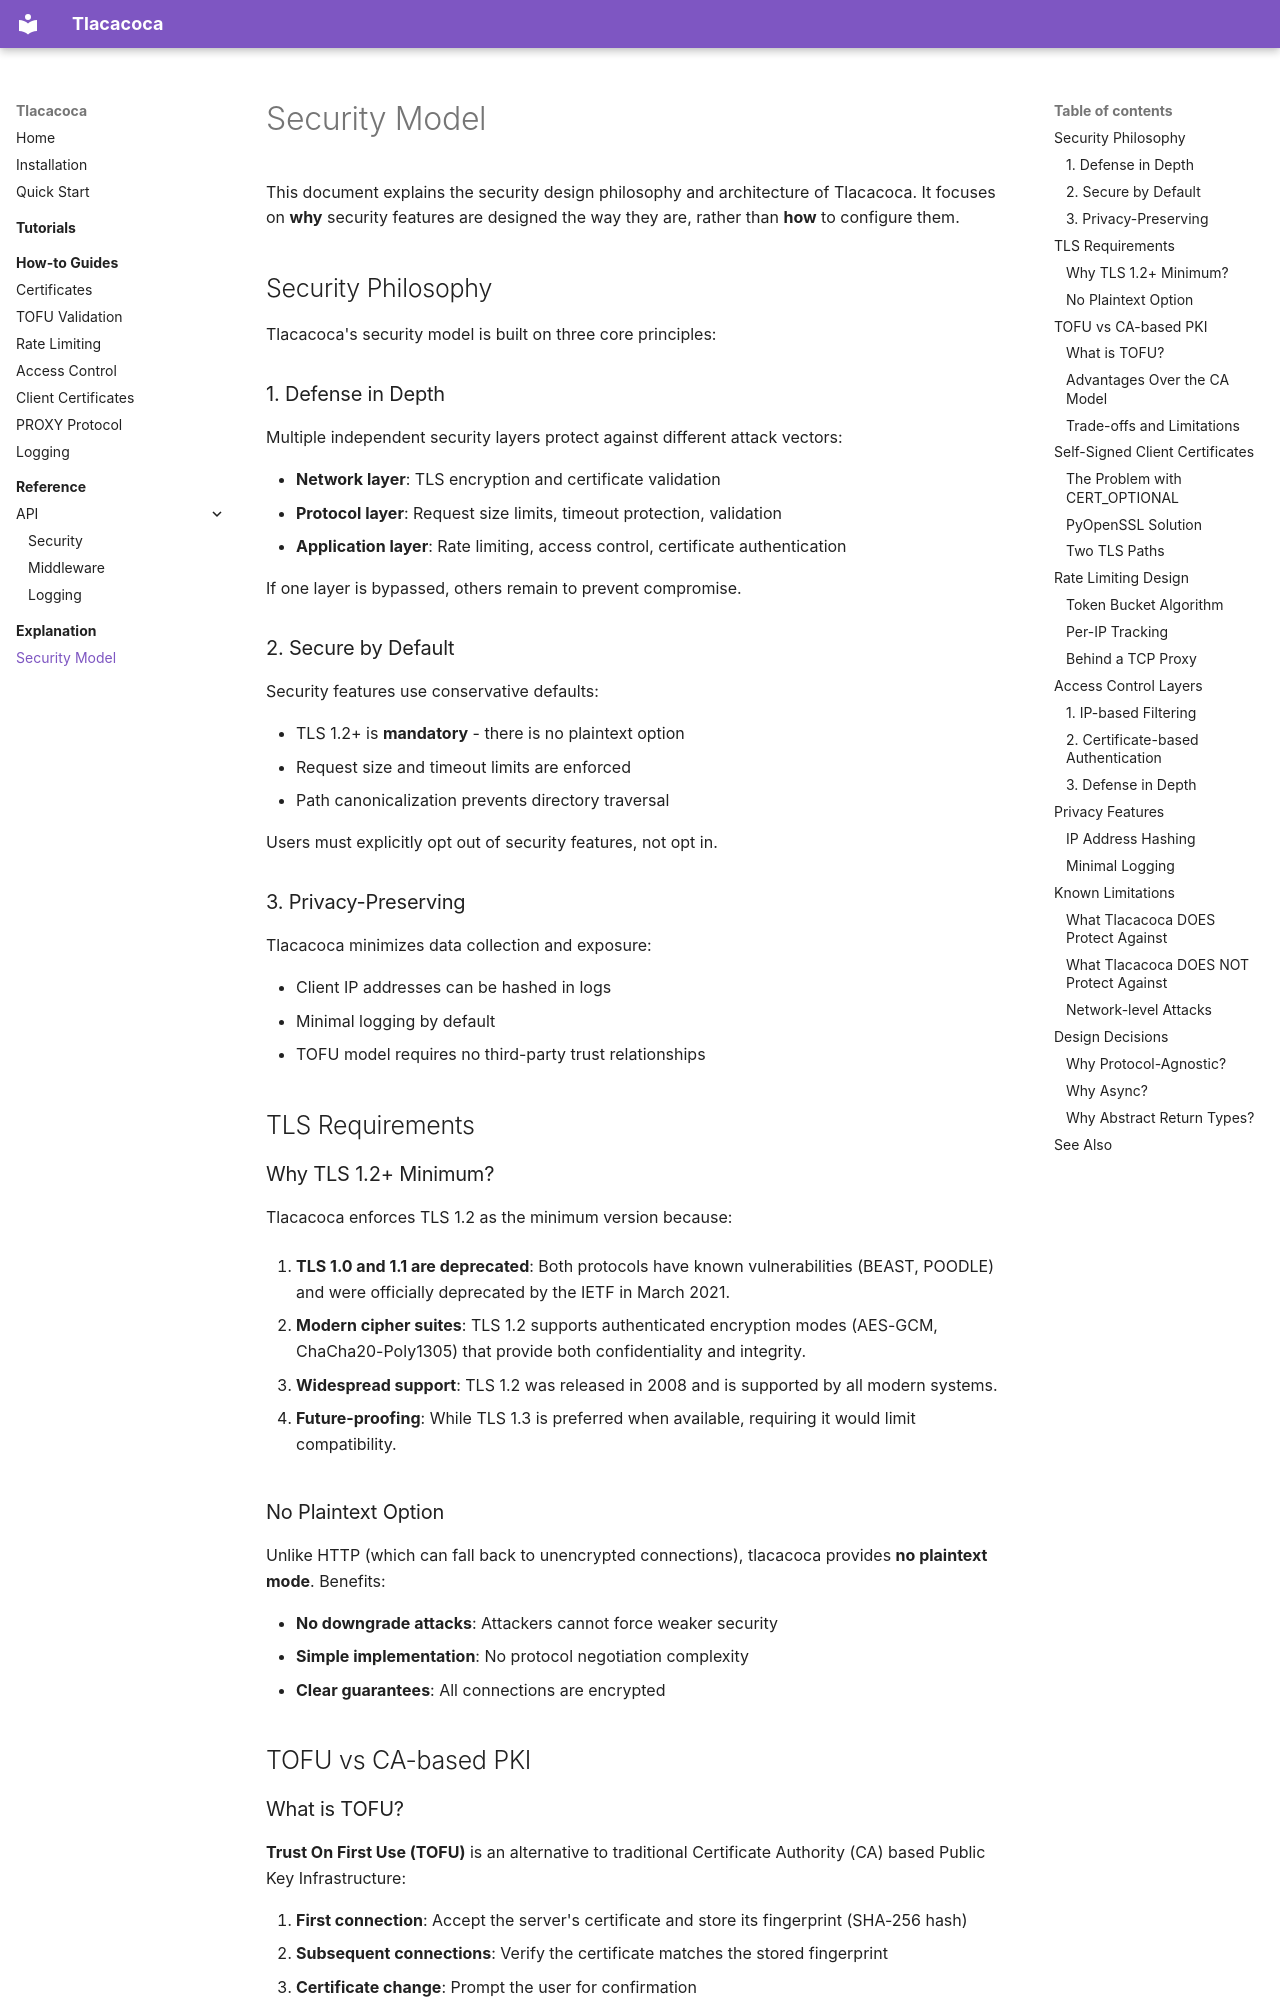

repository: alanbato/tlacacoca · page: explanation/security-model/index.html · generator: mkdocs

# Security Model

This document explains the security design philosophy and architecture of Tlacacoca. It focuses on **why** security features are designed the way they are, rather than **how** to configure them.

## Security Philosophy

Tlacacoca's security model is built on three core principles:

### 1. Defense in Depth

Multiple independent security layers protect against different attack vectors:

- **Network layer**: TLS encryption and certificate validation
- **Protocol layer**: Request size limits, timeout protection, validation
- **Application layer**: Rate limiting, access control, certificate authentication

If one layer is bypassed, others remain to prevent compromise.

### 2. Secure by Default

Security features use conservative defaults:

- TLS 1.2+ is **mandatory** - there is no plaintext option
- Request size and timeout limits are enforced
- Path canonicalization prevents directory traversal

Users must explicitly opt out of security features, not opt in.

### 3. Privacy-Preserving

Tlacacoca minimizes data collection and exposure:

- Client IP addresses can be hashed in logs
- Minimal logging by default
- TOFU model requires no third-party trust relationships

## TLS Requirements

### Why TLS 1.2+ Minimum?

Tlacacoca enforces TLS 1.2 as the minimum version because:

1. **TLS 1.0 and 1.1 are deprecated**: Both protocols have known vulnerabilities (BEAST, POODLE) and were officially deprecated by the IETF in March 2021.

2. **Modern cipher suites**: TLS 1.2 supports authenticated encryption modes (AES-GCM, ChaCha20-Poly1305) that provide both confidentiality and integrity.

3. **Widespread support**: TLS 1.2 was released in 2008 and is supported by all modern systems.

4. **Future-proofing**: While TLS 1.3 is preferred when available, requiring it would limit compatibility.

### No Plaintext Option

Unlike HTTP (which can fall back to unencrypted connections), tlacacoca provides **no plaintext mode**. Benefits:

- **No downgrade attacks**: Attackers cannot force weaker security
- **Simple implementation**: No protocol negotiation complexity
- **Clear guarantees**: All connections are encrypted

## TOFU vs CA-based PKI
